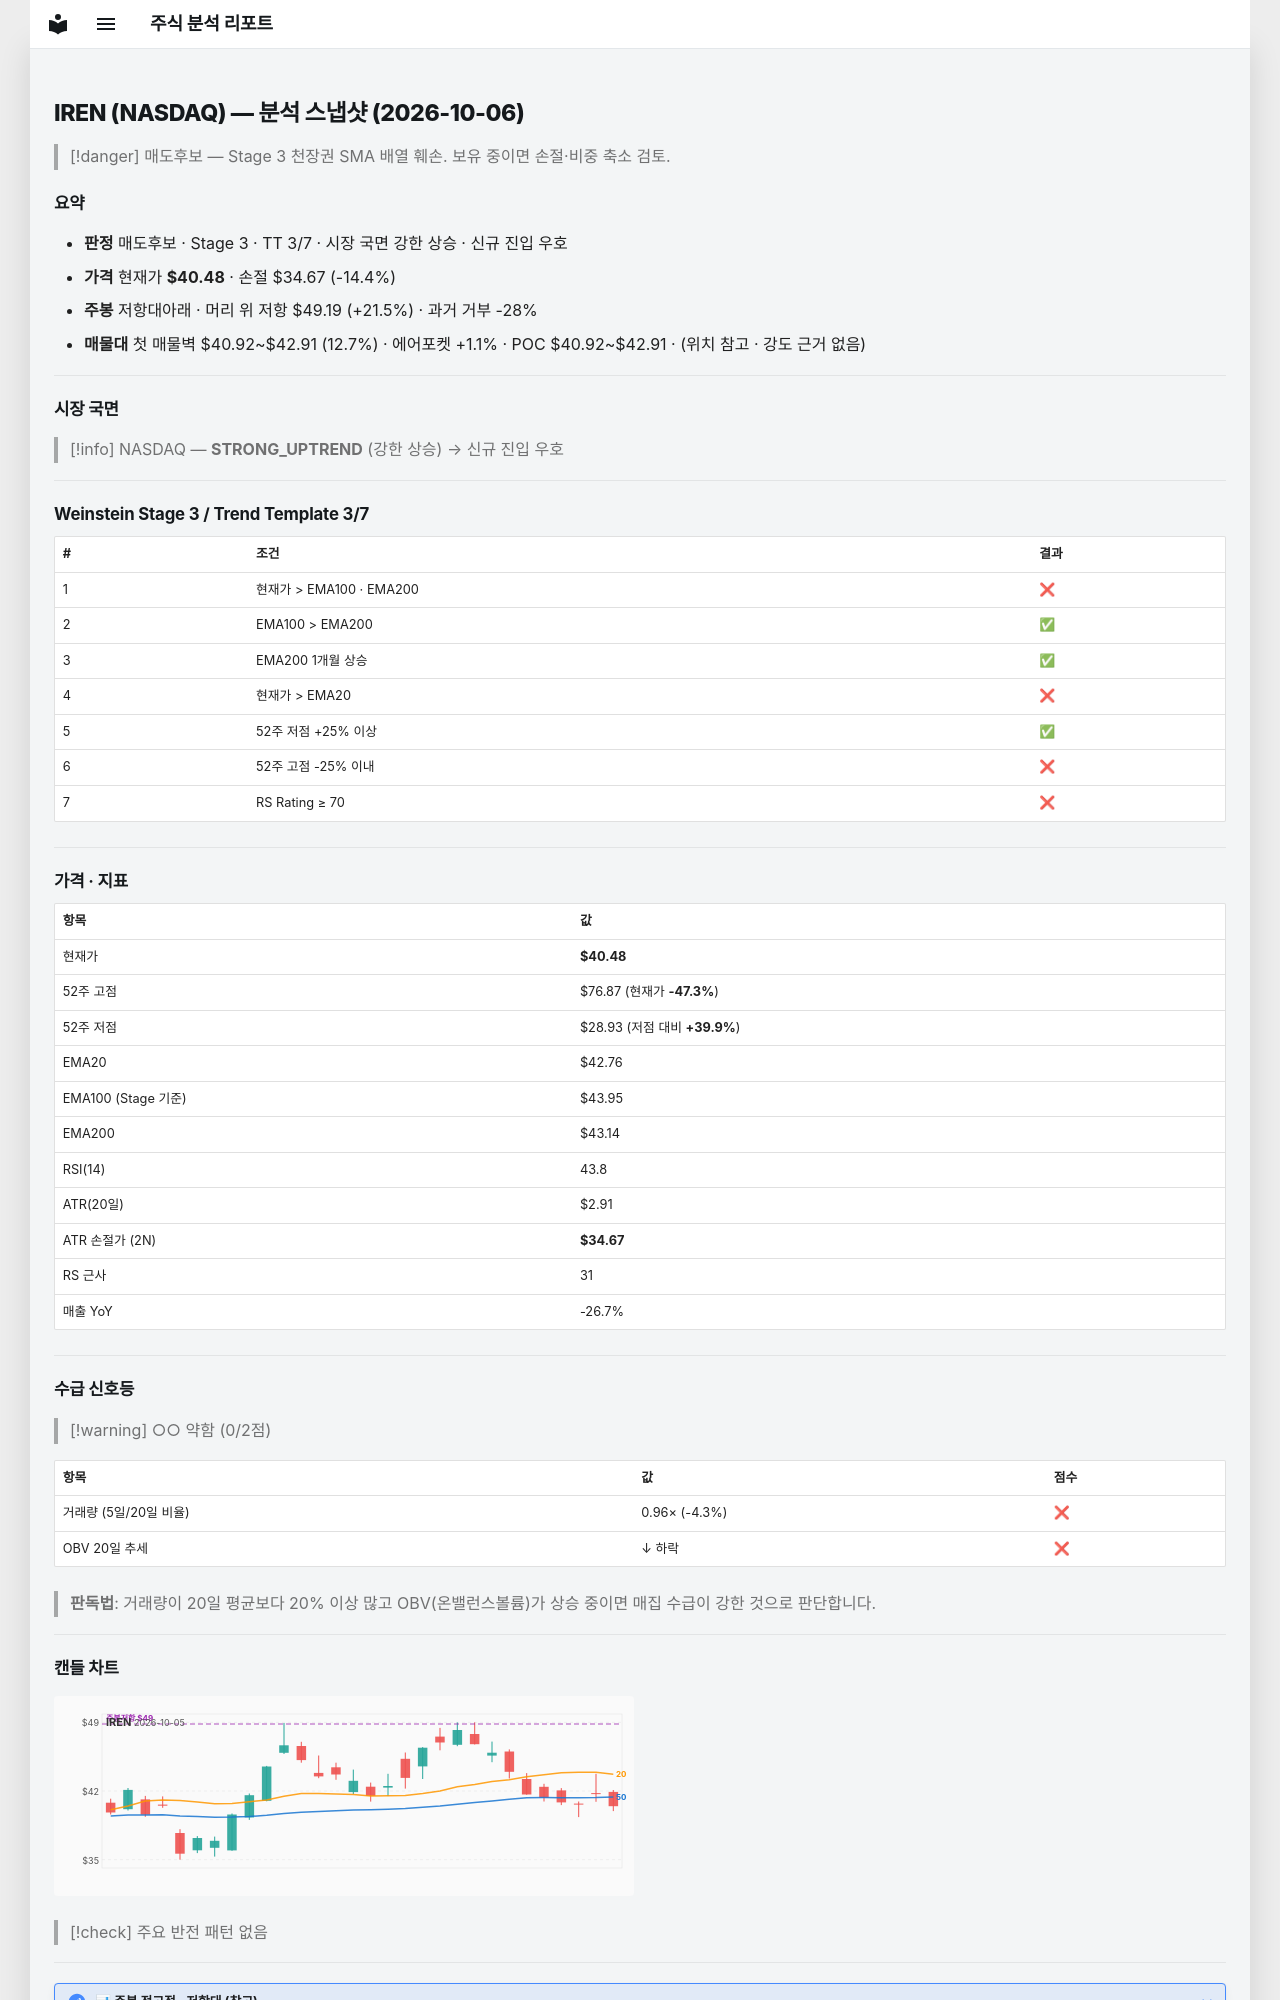

repository: soloandco/stock-reports · page: snapshots/IREN-2026-10-06/index.html · generator: mkdocs

---
type: analysis-snapshot
title: IREN 분석 스냅샷
ticker: IREN
market: NASDAQ
created: 2026-10-06
updated: 2026-10-06
bar-date: 2026-10-05
verdict: 매도후보
real-rr: 1.50
sma50-gap-pct: -5.3
weekly-position: 저항대아래
weekly-overhead-price: 49.19
weekly-overhead-pct: 21.5
stage: 3
trend-template-score: 3
tt-max: 7
ma-set: ema-20-100-200
price: 40.47999954223633
stop-price: 34.66669456961938
market-regime: STRONG_UPTREND
supply-demand-score: 0/2
supply-demand-label: 약함
status: tracking
tags:
  - stock-agent
  - watchlist
  - IREN
  - analysis
related:
  - "[[analysis-template]]"
---

# IREN (NASDAQ) — 분석 스냅샷 (2026-10-06)

> [!danger] 매도후보 — Stage 3 천장권
> SMA 배열 훼손. 보유 중이면 손절·비중 축소 검토.

## 요약

- **판정** 매도후보 · Stage 3 · TT 3/7 · 시장 국면 강한 상승 · 신규 진입 우호
- **가격** 현재가 **$40.48** · 손절 $34.67 (-14.4%)
- **주봉** 저항대아래 · 머리 위 저항 $49.19 (+21.5%) · 과거 거부 -28%
- **매물대** 첫 매물벽 $40.92~$42.91 (12.7%) · 에어포켓 +1.1% · POC $40.92~$42.91 · (위치 참고 · 강도 근거 없음)

---

## 시장 국면

> [!info] NASDAQ — **STRONG_UPTREND** (강한 상승) → 신규 진입 우호

---

## Weinstein Stage 3 / Trend Template 3/7

| # | 조건 | 결과 |
|---|------|------|
| 1 | 현재가 > EMA100 · EMA200 | ❌ |
| 2 | EMA100 > EMA200 | ✅ |
| 3 | EMA200 1개월 상승 | ✅ |
| 4 | 현재가 > EMA20 | ❌ |
| 5 | 52주 저점 +25% 이상 | ✅ |
| 6 | 52주 고점 -25% 이내 | ❌ |
| 7 | RS Rating ≥ 70 | ❌ |

---

## 가격 · 지표

| 항목 | 값 |
|------|---|
| 현재가 | **$40.48** |
| 52주 고점 | $76.87 (현재가 **-47.3%**) |
| 52주 저점 | $28.93 (저점 대비 **+39.9%**) |
| EMA20 | $42.76 |
| EMA100 (Stage 기준) | $43.95 |
| EMA200 | $43.14 |
| RSI(14) | 43.8 |
| ATR(20일) | $2.91 |
| ATR 손절가 (2N) | **$34.67** |
| RS 근사 | 31 |
| 매출 YoY | -26.7% |

---
## 수급 신호등

> [!warning] ○○ 약함 (0/2점)

| 항목 | 값 | 점수 |
|------|------|------|
| 거래량 (5일/20일 비율) | 0.96× (-4.3%) | ❌ |
| OBV 20일 추세 | ↓ 하락 | ❌ |

> **판독법**: 거래량이 20일 평균보다 20% 이상 많고 OBV(온밸런스볼륨)가 상승 중이면 매집 수급이 강한 것으로 판단합니다.

---
